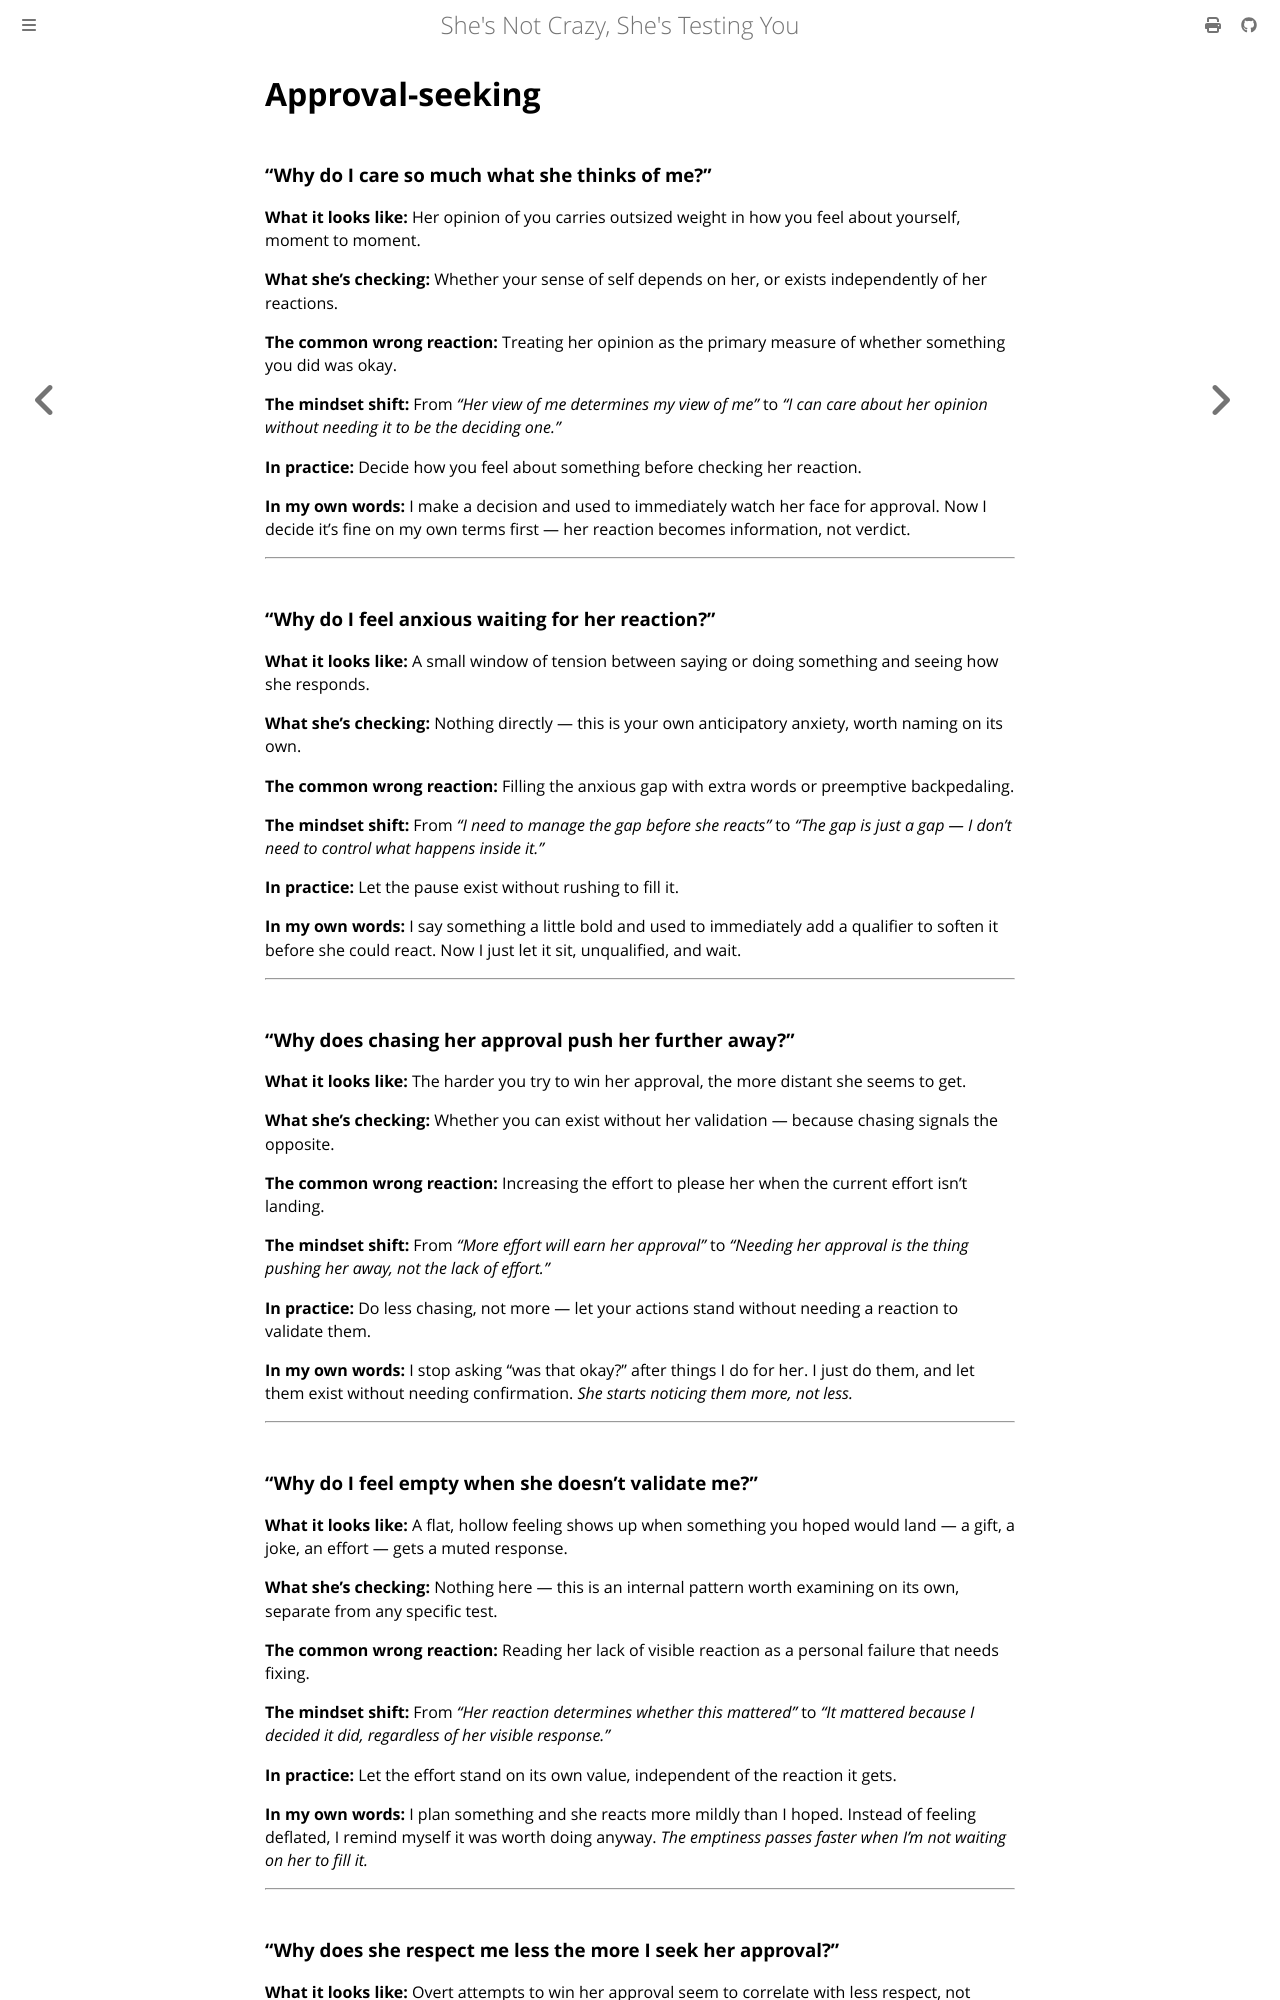

repository: rakishzen/sncsty · page: frame/06-approval-seeking.html · generator: mdbook

# Approval-seeking

### "Why do I care so much what she thinks of me?"

**What it looks like:** Her opinion of you carries outsized weight in how you feel about yourself, moment to moment.

**What she's checking:** Whether your sense of self depends on her, or exists independently of her reactions.

**The common wrong reaction:** Treating her opinion as the primary measure of whether something you did was okay.

**The mindset shift:** From *"Her view of me determines my view of me"* to *"I can care about her opinion without needing it to be the deciding one."*

**In practice:** Decide how you feel about something before checking her reaction.

**In my own words:** I make a decision and used to immediately watch her face for approval. Now I decide it's fine on my own terms first — her reaction becomes information, not verdict.

---

### "Why do I feel anxious waiting for her reaction?"

**What it looks like:** A small window of tension between saying or doing something and seeing how she responds.

**What she's checking:** Nothing directly — this is your own anticipatory anxiety, worth naming on its own.

**The common wrong reaction:** Filling the anxious gap with extra words or preemptive backpedaling.

**The mindset shift:** From *"I need to manage the gap before she reacts"* to *"The gap is just a gap — I don't need to control what happens inside it."*

**In practice:** Let the pause exist without rushing to fill it.

**In my own words:** I say something a little bold and used to immediately add a qualifier to soften it before she could react. Now I just let it sit, unqualified, and wait.

---

### "Why does chasing her approval push her further away?"

**What it looks like:** The harder you try to win her approval, the more distant she seems to get.

**What she's checking:** Whether you can exist without her validation — because chasing signals the opposite.

**The common wrong reaction:** Increasing the effort to please her when the current effort isn't landing.

**The mindset shift:** From *"More effort will earn her approval"* to *"Needing her approval is the thing pushing her away, not the lack of effort."*

**In practice:** Do less chasing, not more — let your actions stand without needing a reaction to validate them.

**In my own words:** I stop asking "was that okay?" after things I do for her. I just do them, and let them exist without needing confirmation. *She starts noticing them more, not less.*

---

### "Why do I feel empty when she doesn't validate me?"

**What it looks like:** A flat, hollow feeling shows up when something you hoped would land — a gift, a joke, an effort — gets a muted response.

**What she's checking:** Nothing here — this is an internal pattern worth examining on its own, separate from any specific test.

**The common wrong reaction:** Reading her lack of visible reaction as a personal failure that needs fixing.

**The mindset shift:** From *"Her reaction determines whether this mattered"* to *"It mattered because I decided it did, regardless of her visible response."*

**In practice:** Let the effort stand on its own value, independent of the reaction it gets.

**In my own words:** I plan something and she reacts more mildly than I hoped. Instead of feeling deflated, I remind myself it was worth doing anyway. *The emptiness passes faster when I'm not waiting on her to fill it.*

---
